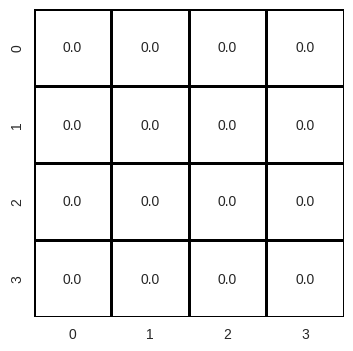

Reproduce this figure in Python.
# dp_policy_evaluation.py

import numpy as np
import matplotlib.pyplot as plt
import seaborn as sn
from matplotlib.colors import LinearSegmentedColormap
from matplotlib.animation import FuncAnimation

# Use newer seaborn style
plt.style.use("seaborn-v0_8")

# Create a white colormap for visualization
W = LinearSegmentedColormap.from_list("w", ["w", "w"], N=256)

# Define possible actions as directional movements
ACTIONS = {
    0: [1, 0],  # north
    1: [-1, 0],  # south
    2: [0, -1],  # west
    3: [0, 1],  # east
}


class GridWorld:
    def __init__(self, size=4):
        """
        A gridworld environment with absorbing states at [0, 0] and [size - 1, size - 1].

        Args:
            size (int): the dimension of the grid in each direction
        """
        self.state_value = np.zeros((size, size))
        self.fig, self.ax = None, None
        self.heatmap = None

    def reset(self):
        """Reset the state values to zero."""
        self.state_value = np.zeros_like(self.state_value)

    def step(self, state, action):
        """
        Take a step in the environment given current state and action.

        Args:
            state (tuple): Current state coordinates (x, y)
            action (list): Movement direction [dx, dy]

        Returns:
            tuple: (next_state, reward)
        """
        # Check if current state is terminal
        size = len(self.state_value) - 1
        if (state == (0, 0)) or (state == (size, size)):
            return state, 0

        # Calculate next state
        s_1 = (state[0] + action[0], state[1] + action[1])
        reward = -1

        # Handle boundary conditions
        if s_1[0] < 0 or s_1[0] >= len(self.state_value):
            s_1 = state  # Bounce back if hitting north-south walls
        elif s_1[1] < 0 or s_1[1] >= len(self.state_value):
            s_1 = state  # Bounce back if hitting east-west walls

        return s_1, reward

    def setup_plot(self):
        """Initialize the plot for animation."""
        size = min(len(self.state_value), 20)
        self.fig, self.ax = plt.subplots(figsize=(size, size))
        self.ax.grid(which="major", axis="both", linestyle="-", color="k", linewidth=2)
        self.heatmap = sn.heatmap(
            self.state_value,
            annot=True,
            fmt=".1f",
            cmap=W,
            linewidths=1,
            linecolor="black",
            cbar=False,
            ax=self.ax,
        )
        return self.fig

    def update_plot(self, iteration):
        """Update the plot with current state values."""
        self.ax.clear()
        self.ax.grid(which="major", axis="both", linestyle="-", color="k", linewidth=2)
        self.ax.set_title(f"Value Function after {iteration} iterations")

        # Update heatmap
        sn.heatmap(
            self.state_value,
            annot=True,
            fmt=".1f",
            cmap=W,
            linewidths=1,
            linecolor="black",
            cbar=False,
            ax=self.ax,
        )

        # Keep axis labels visible
        self.ax.set_xlabel("Column")
        self.ax.set_ylabel("Row")

    def bellman_expectation(self, state, probs, discount):
        """
        Makes a one step lookahead and applies the bellman expectation equation.

        Args:
            state (tuple): Current state coordinates (x, y)
            probs (list): Transition probabilities for each action
            discount (float): Discount factor

        Returns:
            float: New value for the specified state
        """
        value = 0
        for action_idx, action in ACTIONS.items():
            next_state, reward = self.step(state, action)
            value += probs[action_idx] * (
                reward + discount * self.state_value[next_state]
            )
        return value


def policy_evaluation_animated(
    env, policy=None, max_iterations=1000, discount=1.0, in_place=False
):
    """
    Animated policy evaluation using dynamic programming.
    """
    if policy is None:
        policy = np.ones((*env.state_value.shape, len(ACTIONS))) * 0.25

    fig = env.setup_plot()

    def update(iteration):
        # Cache old values if not updating in-place
        values = env.state_value if in_place else np.empty_like(env.state_value)

        # Update each state's value
        for i in range(len(env.state_value)):
            for j in range(len(env.state_value[i])):
                state = (i, j)
                value = env.bellman_expectation(state, policy[i, j], discount)
                values[i, j] = value * discount

        # Update value table
        env.state_value = values
        env.update_plot(iteration)

    # Create animation with specific frames
    frames = [1, 2, 3, 5, 10, 20, 30, 50, 100, 200, 500, 1000]
    anim = FuncAnimation(
        fig,
        update,
        frames=frames,
        interval=500,  # 0.5 second between frames
        repeat=False,
        blit=False,  # Set to False to ensure proper updates
    )

    # Keep a reference to prevent garbage collection
    plt.show(block=True)
    return env.state_value


if __name__ == "__main__":
    env = GridWorld(4)
    final_values = policy_evaluation_animated(
        env, max_iterations=1000, discount=1.0, in_place=False
    )
